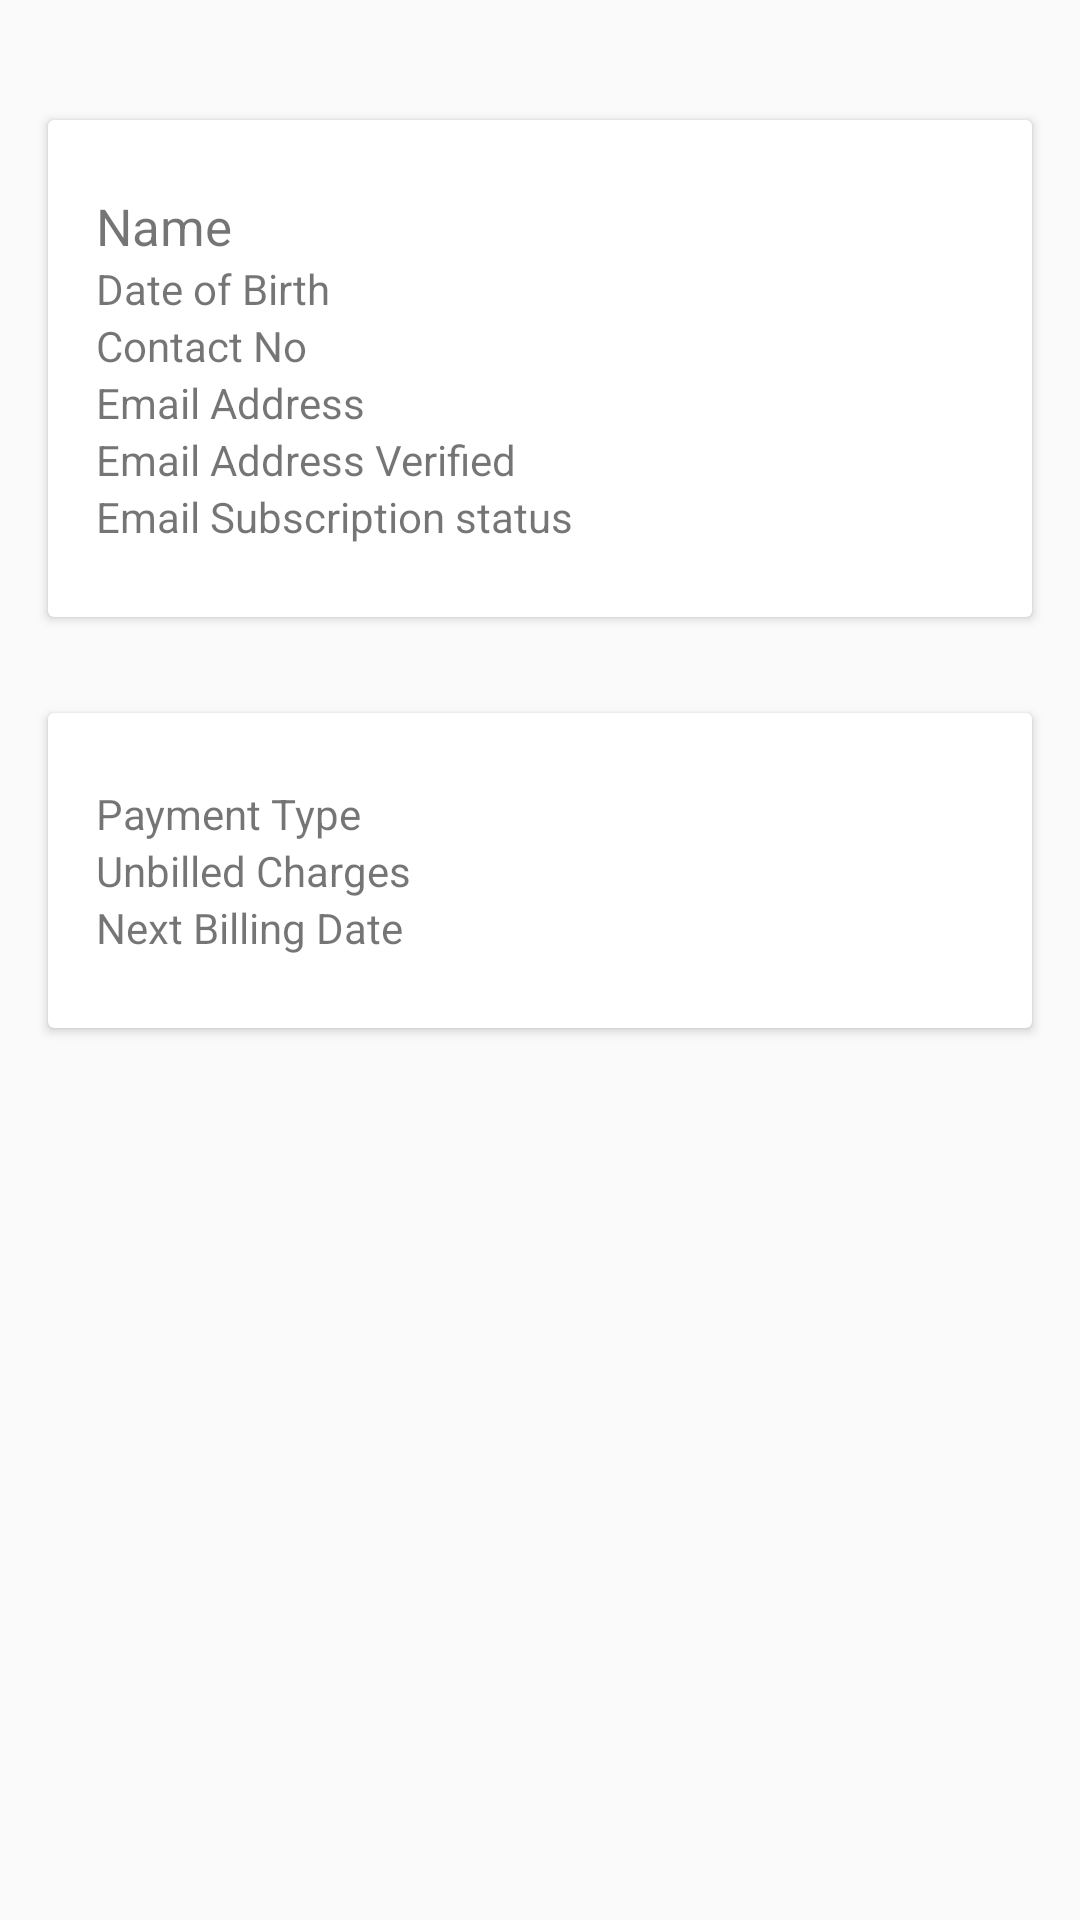

Layout XML and referenced resources for this Android screen:
<!-- AndroidManifest.xml: application theme AppTheme -->
<!-- res/layout/card_customer_info.xml -->
<?xml version="1.0" encoding="utf-8"?>
<LinearLayout xmlns:android="http://schemas.android.com/apk/res/android"
    android:layout_width="match_parent"
    android:layout_height="match_parent"
    android:orientation="vertical">

    <LinearLayout
        android:layout_width="match_parent"
        android:layout_height="match_parent"
        android:orientation="vertical"
        android:paddingTop="24dp">

        <android.support.v7.widget.CardView
            android:layout_width="match_parent"
            android:layout_height="wrap_content"
            android:layout_margin="@dimen/card_margin">

            <LinearLayout
                style="@style/Widget.CardContent"
                android:layout_width="match_parent"
                android:layout_height="wrap_content"
                android:orientation="vertical">

                <TextView
                    android:id="@+id/tv_fullname"
                    android:layout_width="wrap_content"
                    android:layout_height="wrap_content"
                    android:text="Name"
                    android:textSize="17sp" />

                <TextView
                    android:id="@+id/tv_dateOfBirth"
                    android:layout_width="wrap_content"
                    android:layout_height="wrap_content"
                    android:text="Date of Birth" />

                <TextView
                    android:id="@+id/tv_contactNumber"
                    android:layout_width="wrap_content"
                    android:layout_height="wrap_content"
                    android:text="Contact No" />

                <TextView
                    android:id="@+id/tv_emailAddress"
                    android:layout_width="wrap_content"
                    android:layout_height="wrap_content"
                    android:text="Email Address" />

                <TextView
                    android:id="@+id/tv_emailAddressVerified"
                    android:layout_width="wrap_content"
                    android:layout_height="wrap_content"
                    android:text="Email Address Verified" />

                <TextView
                    android:id="@+id/tv_emailSubscriptionStatus"
                    android:layout_width="wrap_content"
                    android:layout_height="wrap_content"
                    android:text="Email Subscription status" />
            </LinearLayout>

        </android.support.v7.widget.CardView>

        <android.support.v7.widget.CardView
            android:layout_width="match_parent"
            android:layout_height="wrap_content"
            android:layout_margin="@dimen/card_margin">

            <LinearLayout
                style="@style/Widget.CardContent"
                android:layout_width="match_parent"
                android:layout_height="wrap_content"
                android:orientation="vertical">

                <TextView
                    android:id="@+id/tv_paymentType"
                    android:layout_width="wrap_content"
                    android:layout_height="wrap_content"
                    android:text="Payment Type" />

                <TextView
                    android:id="@+id/tv_unbilledCharges"
                    android:layout_width="wrap_content"
                    android:layout_height="wrap_content"
                    android:text="Unbilled Charges" />

                <TextView
                    android:id="@+id/tv_nextBillingDate"
                    android:layout_width="wrap_content"
                    android:layout_height="wrap_content"
                    android:text="Next Billing Date" />
            </LinearLayout>

        </android.support.v7.widget.CardView>


    </LinearLayout>

</LinearLayout>
<!-- resources referenced by this layout -->
<resources>
  <dimen name="card_margin">16dp</dimen>
  <style name="Widget.CardContent" parent="android:Widget">
          <item name="android:paddingLeft">16dp</item>
          <item name="android:paddingRight">16dp</item>
          <item name="android:paddingTop">24dp</item>
          <item name="android:paddingBottom">24dp</item>
          <item name="android:orientation">vertical</item>
      </style>
  <style name="AppTheme" parent="Theme.AppCompat.Light.NoActionBar">
          
          <item name="colorPrimary">@color/colorPrimaryAmaysim</item>
          <item name="colorPrimaryDark">@color/colorPrimaryDarkAmaysim</item>
          <item name="colorAccent">@color/colorAccentAmaysim</item>
      </style>
  <color name="colorPrimaryAmaysim">#ff5500</color>
  <color name="colorPrimaryDarkAmaysim">#E64A19</color>
  <color name="colorAccentAmaysim">#FF9800</color>
</resources>
